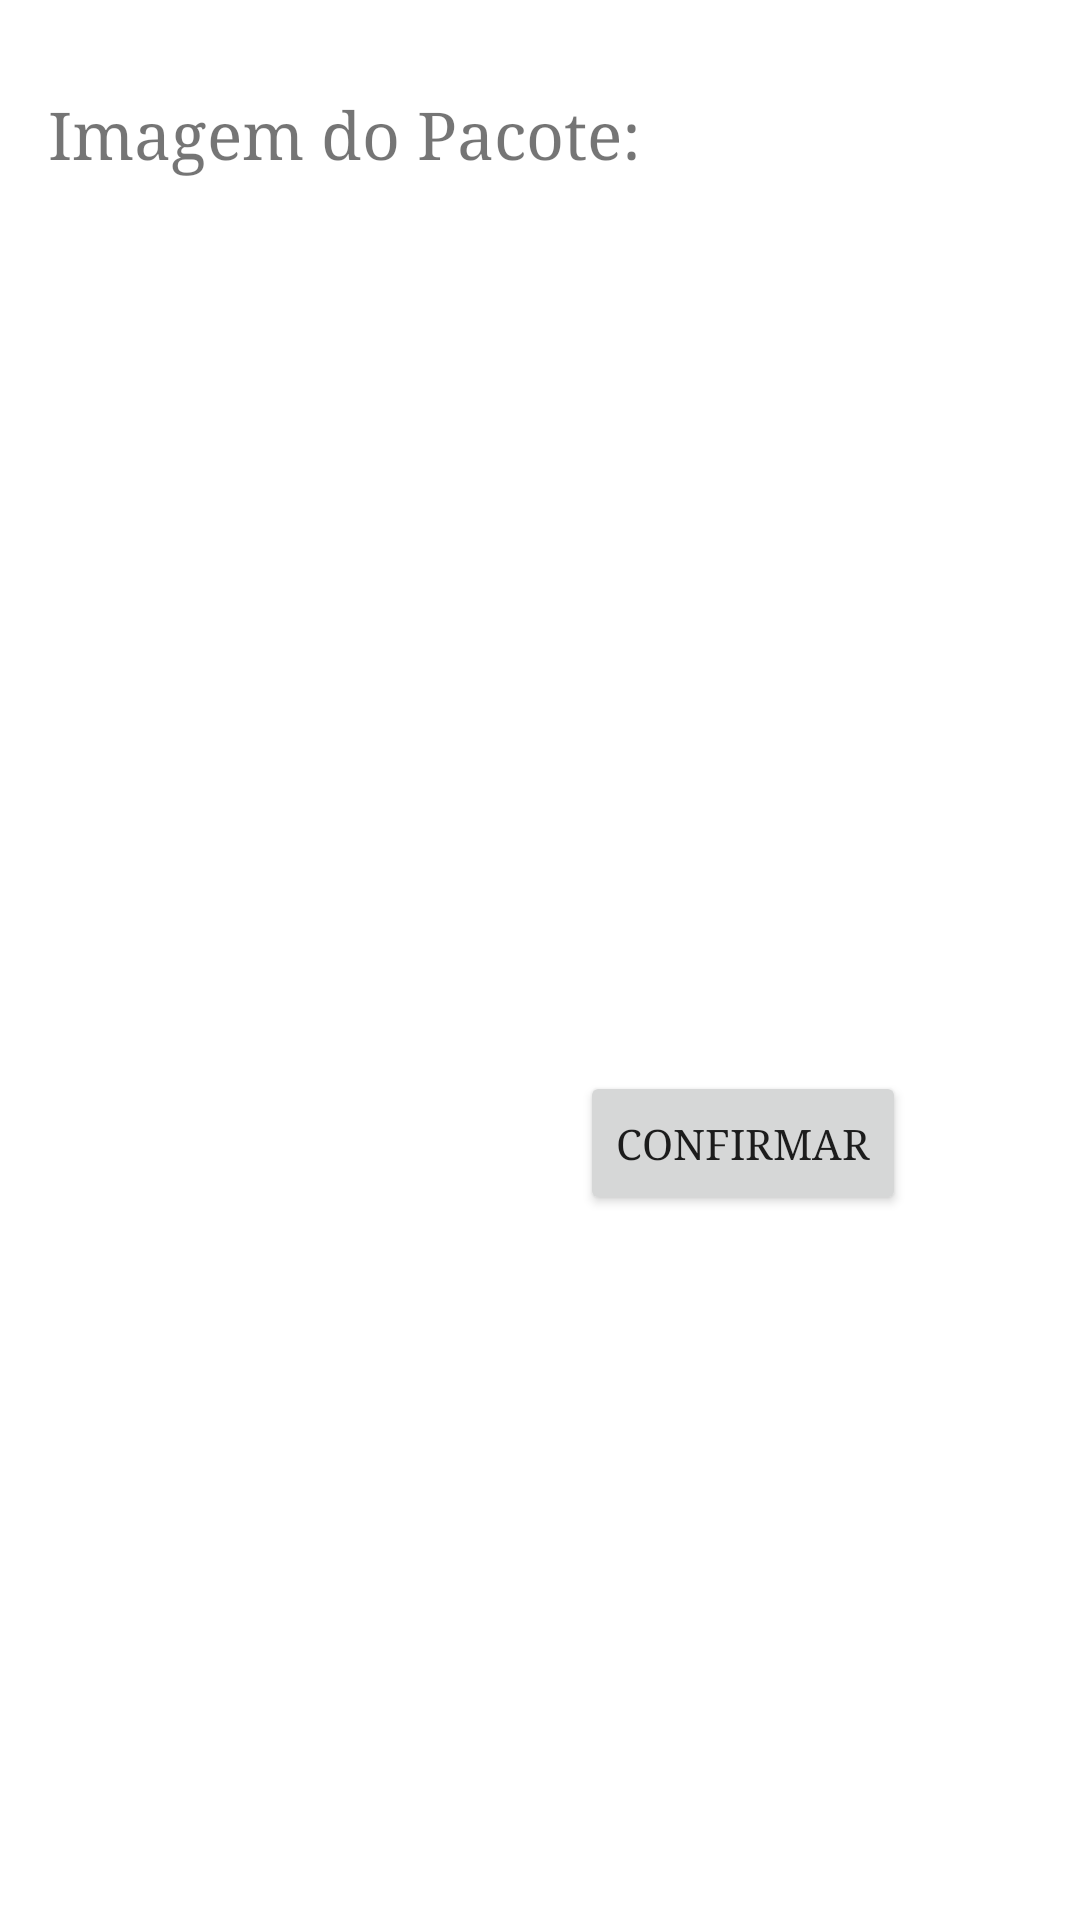

Android layout source for this screen:
<!-- AndroidManifest.xml: application theme Theme.Viajabessa -->
<!-- res/layout/fragment_imagem_pacote.xml -->
<?xml version="1.0" encoding="utf-8"?>
<layout xmlns:android="http://schemas.android.com/apk/res/android"
    xmlns:app="http://schemas.android.com/apk/res-auto"
    xmlns:tools="http://schemas.android.com/tools">

    <data>
        <variable
            name="imagemPacoteViewModel"
            type="com.mobicare.viajabessa.fragments.novopacote.ImagemPacoteViewModel" />
    </data>

    <androidx.constraintlayout.widget.ConstraintLayout
        android:layout_width="match_parent"
        android:layout_height="match_parent"
        tools:context=".fragments.novopacote.ImagemPacoteFragment">

        <ImageView
            android:id="@+id/image_preview"
            android:layout_width="183dp"
            android:layout_height="183dp"

            android:layout_marginTop="83dp"
            android:layout_marginBottom="32dp"
            android:contentDescription="@string/imagem_do_pacote"
            android:src="@mipmap/ic_launcher"
            app:layout_constraintBottom_toTopOf="@+id/btnConfirmar"
            app:layout_constraintEnd_toEndOf="parent"
            app:layout_constraintStart_toStartOf="parent"
            app:layout_constraintTop_toBottomOf="@+id/textView6" />

        <TextView
            android:id="@+id/textView6"
            android:layout_width="wrap_content"
            android:layout_height="wrap_content"
            android:layout_marginStart="16dp"
            android:layout_marginLeft="16dp"

            android:layout_marginTop="30dp"
            android:fontFamily="serif"
            android:text="@string/imagem_do_pacote"
            android:textSize="22sp"
            app:layout_constraintStart_toStartOf="parent"
            app:layout_constraintTop_toTopOf="parent" />

        <Button
            android:id="@+id/btnConfirmar"
            android:layout_width="wrap_content"
            android:layout_height="wrap_content"
            android:layout_marginTop="32dp"
            android:layout_marginEnd="58dp"
            android:layout_marginRight="58dp"
            android:fontFamily="serif"
            android:text="@string/confirmar"
            app:layout_constraintEnd_toEndOf="parent"
            app:layout_constraintTop_toBottomOf="@+id/image_preview" />
    </androidx.constraintlayout.widget.ConstraintLayout>
</layout>
<!-- resources referenced by this layout -->
<resources>
  <string name="confirmar">Confirmar</string>
  <string name="imagem_do_pacote">Imagem do Pacote:</string>
  <style name="Theme.Viajabessa" parent="Theme.MaterialComponents.DayNight.DarkActionBar">
          
          <item name="colorPrimary">@color/purple_500</item>
          <item name="colorPrimaryVariant">@color/purple_700</item>
          <item name="colorOnPrimary">@color/white</item>
          
          <item name="colorSecondary">@color/teal_200</item>
          <item name="colorSecondaryVariant">@color/teal_700</item>
          <item name="colorOnSecondary">@color/black</item>
          
          <item name="android:statusBarColor" tools:targetApi="l">?attr/colorPrimaryVariant</item>
          
  
      </style>
  <color name="purple_500">#59A96A</color>
  <color name="purple_700">#636940</color>
  <color name="white">#FFFFFFFF</color>
  <color name="teal_200">#9BDEAC</color>
  <color name="teal_700">#474A2C</color>
  <color name="black">#FF000000</color>
</resources>
